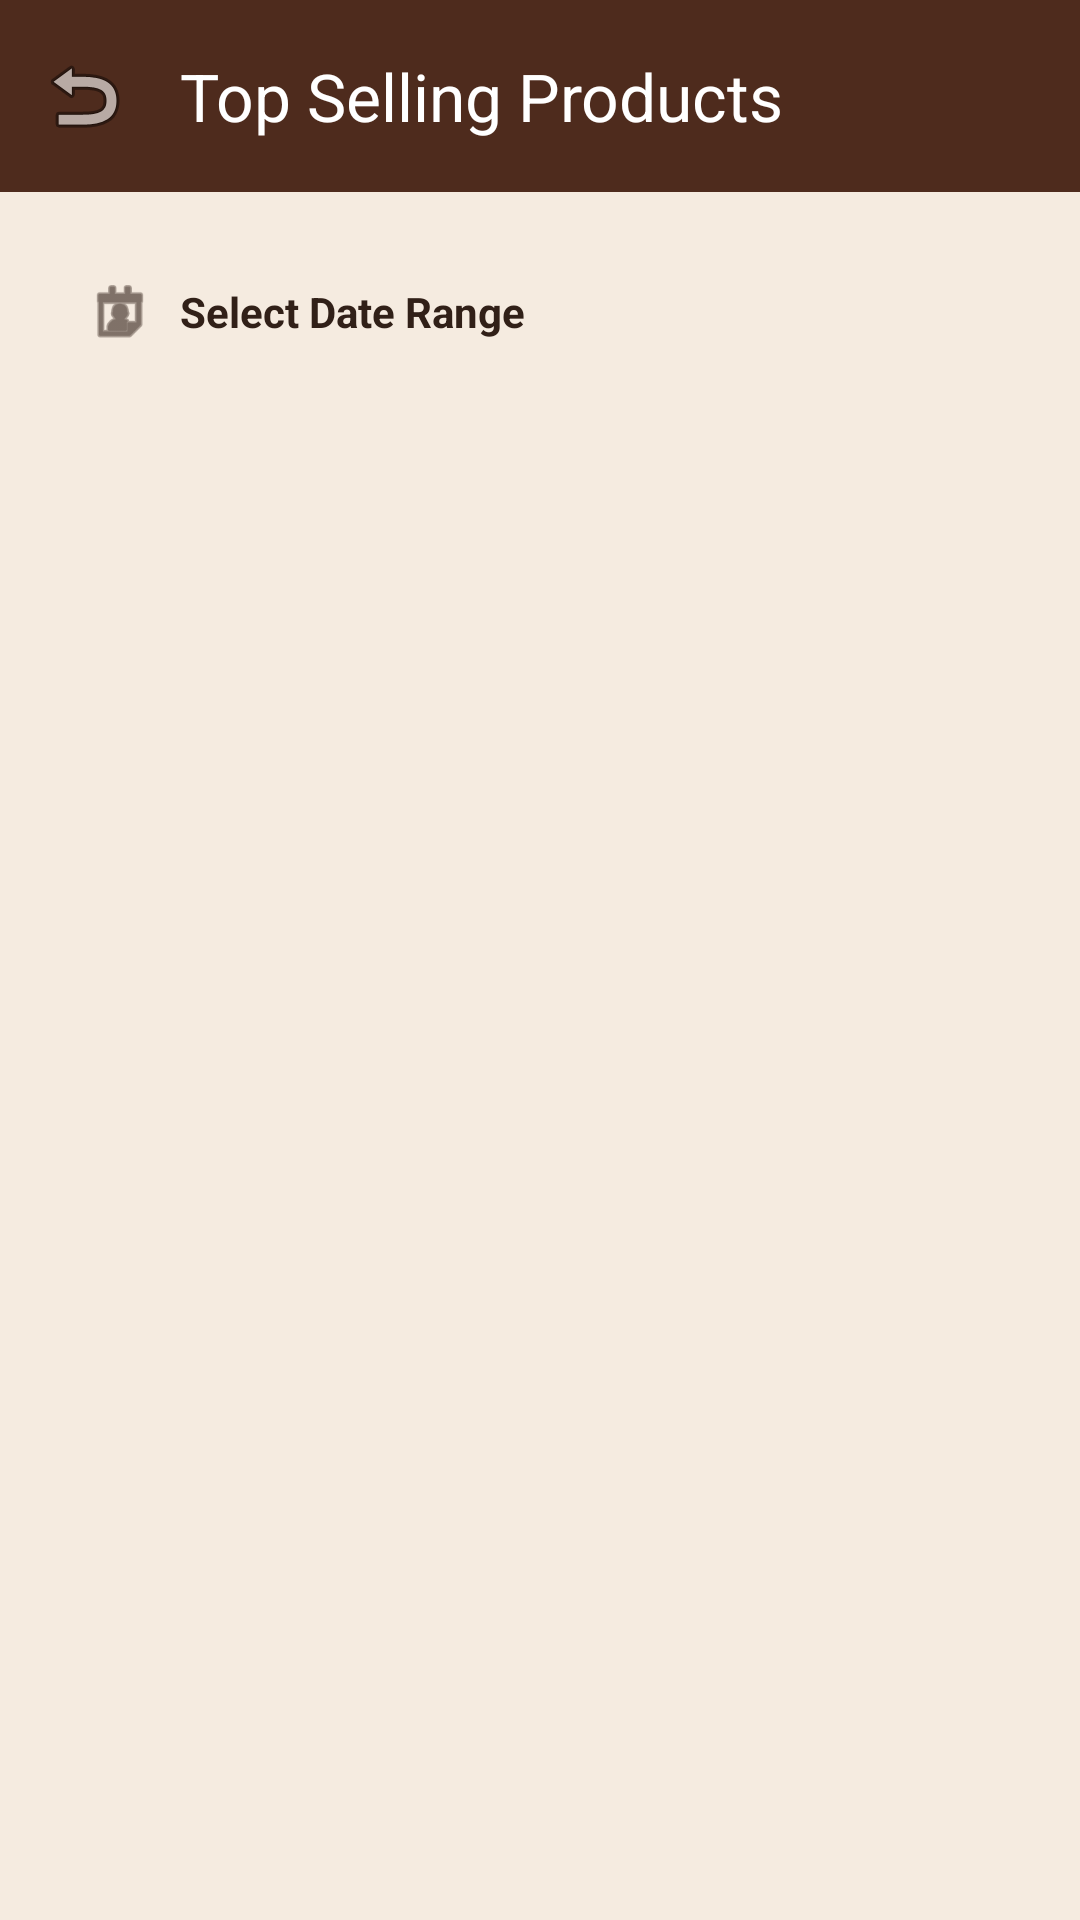

Android layout source for this screen:
<!-- AndroidManifest.xml: application theme Theme.COCOBAR -->
<!-- res/layout/activity_top_selling.xml -->
<?xml version="1.0" encoding="utf-8"?>
<LinearLayout xmlns:android="http://schemas.android.com/apk/res/android"
    xmlns:app="http://schemas.android.com/apk/res-auto"
    android:layout_width="match_parent"
    android:layout_height="match_parent"
    android:orientation="vertical"
    android:background="@color/coco_main_beige"
    android:fitsSystemWindows="true">

    <androidx.appcompat.widget.Toolbar
        android:id="@+id/toolbar"
        android:layout_width="match_parent"
        android:layout_height="?attr/actionBarSize"
        android:background="#4E2B1D"
        app:title="Top Selling Products"
        app:titleTextColor="@color/white"
        app:navigationIcon="@android:drawable/ic_menu_revert" />

    <LinearLayout
        android:id="@+id/btnDateFilter"
        android:layout_width="match_parent"
        android:layout_height="wrap_content"
        android:layout_margin="16dp"
        android:padding="12dp"
        android:background="@drawable/nav_item_bg"
        android:gravity="center_vertical"
        android:orientation="horizontal">
        <ImageView
            android:layout_width="24dp"
            android:layout_height="24dp"
            android:src="@android:drawable/ic_menu_my_calendar"
            app:tint="#312018"/>
        <TextView
            android:id="@+id/tvDateRange"
            android:layout_width="0dp"
            android:layout_height="wrap_content"
            android:layout_weight="1"
            android:layout_marginStart="8dp"
            android:text="Select Date Range"
            android:textColor="#312018"
            android:textStyle="bold" />
    </LinearLayout>

    <androidx.recyclerview.widget.RecyclerView
        android:id="@+id/rvTopSelling"
        android:layout_width="match_parent"
        android:layout_height="match_parent"
        android:padding="8dp"
        android:clipToPadding="false"/>
</LinearLayout>
<!-- resources referenced by this layout -->
<resources>
  <color name="coco_main_beige">#F5EBE0</color>
  <color name="white">#FFFFFFFF</color>
  <!-- drawable nav_item_bg (drawable) -->
  <?xml version="1.0" encoding="utf-8"?>
  <selector xmlns:android="http://schemas.android.com/apk/res/android">
      
      <item android:state_checked="true">
          <inset android:insetLeft="12dp" android:insetRight="12dp" android:insetTop="4dp" android:insetBottom="4dp">
              <shape>
                  <solid android:color="#D8B07D" />
                  <corners android:radius="24dp" />
              </shape>
          </inset>
      </item>
  
      
      <item android:drawable="@android:color/transparent" />
  </selector>
  <style name="Theme.COCOBAR" parent="Base.Theme.COCOBAR" />
  <style name="Base.Theme.COCOBAR" parent="Theme.Material3.DayNight.NoActionBar">
  
          <item name="android:statusBarColor">@color/black</item>
  
          <item name="android:windowLightStatusBar">false</item>
  
      </style>
  <color name="black">#FF000000</color>
</resources>
